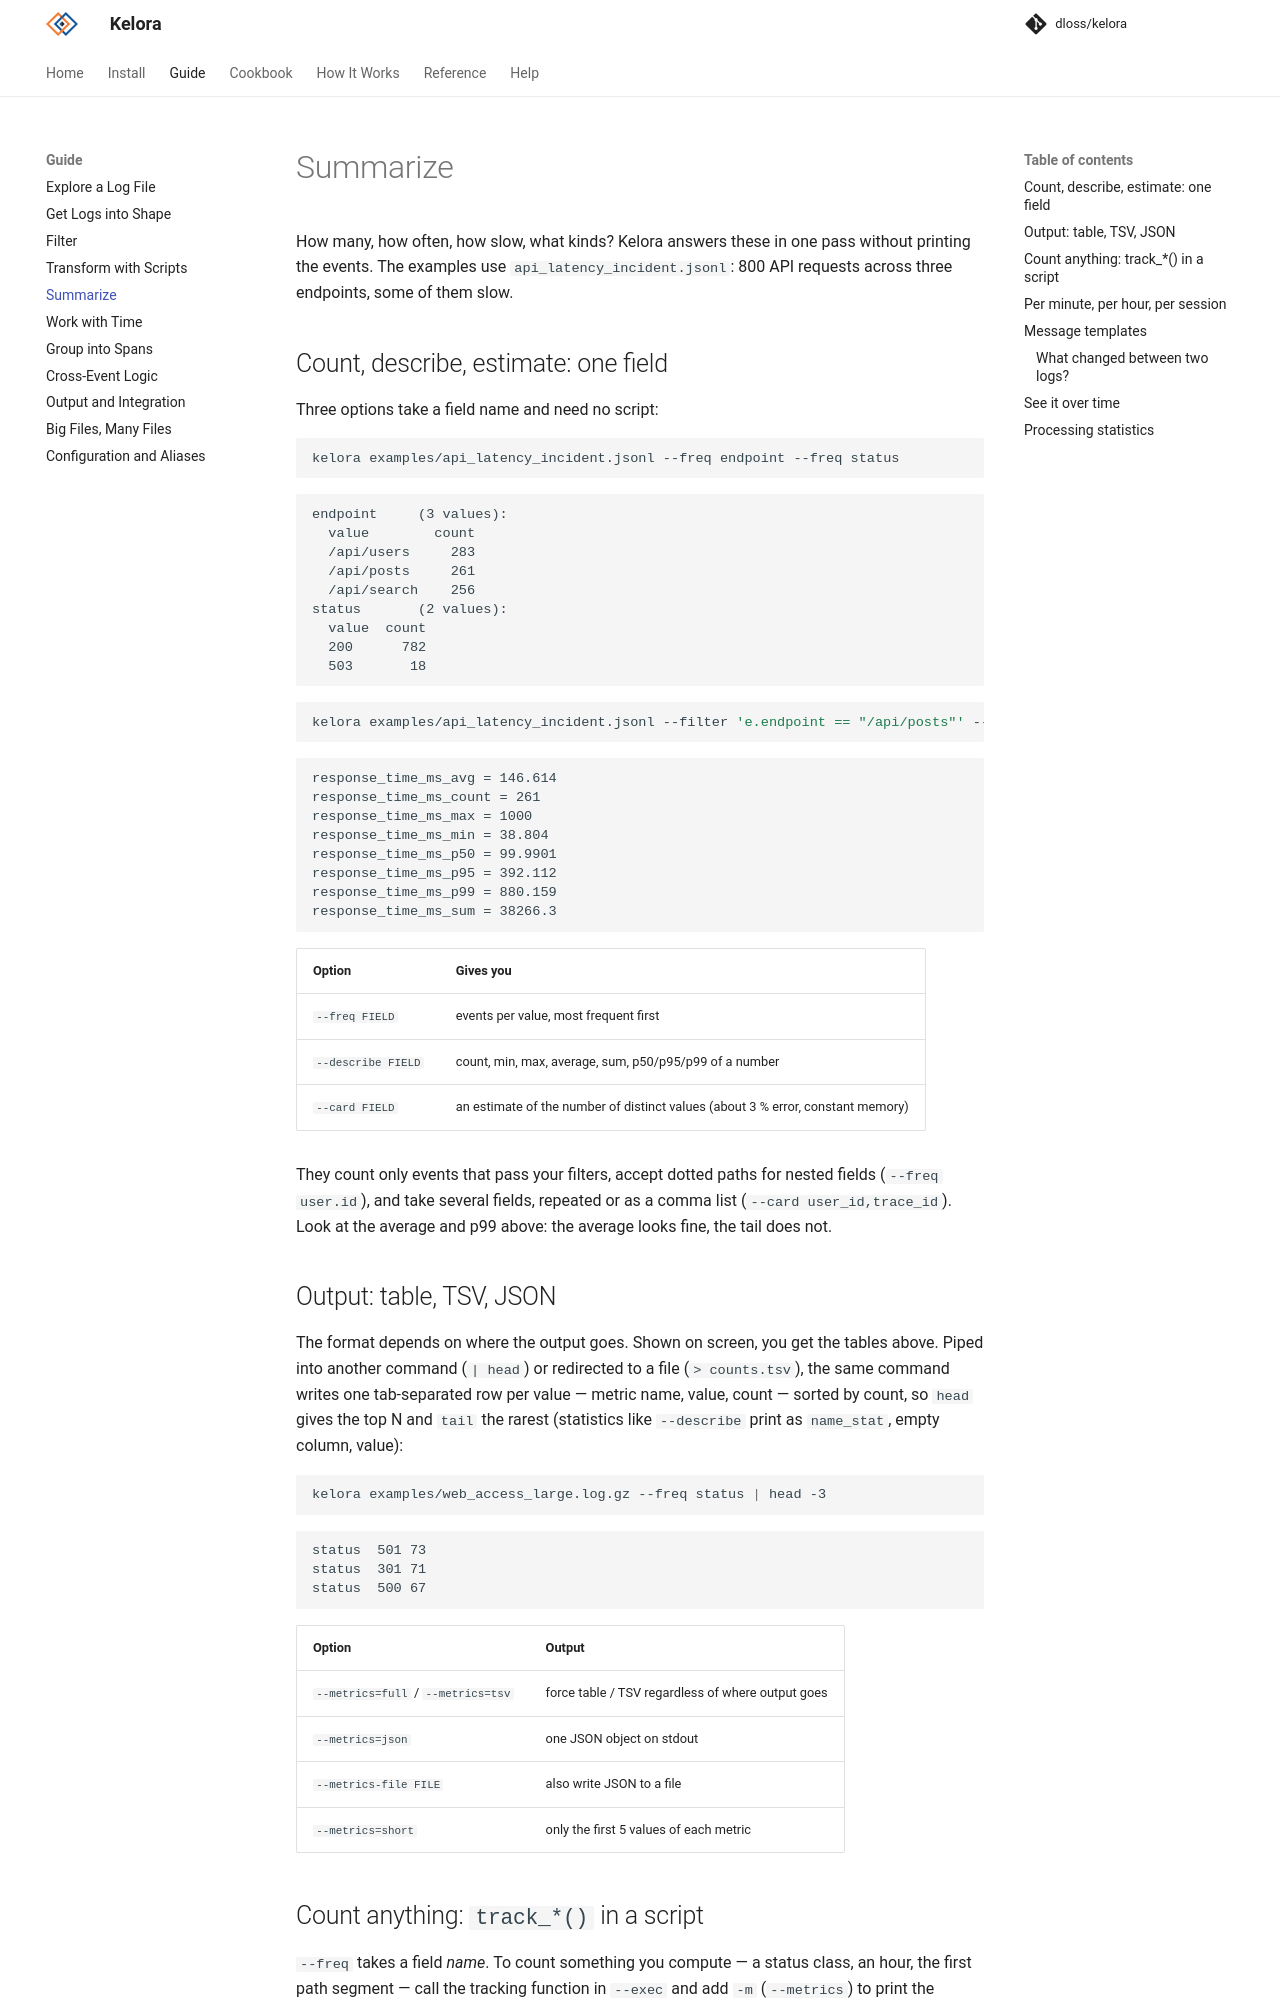

repository: dloss/kelora · page: dev/guide/summarize/index.html · generator: mkdocs

# Summarize

How many, how often, how slow, what kinds? Kelora answers these in one pass
without printing the events. The examples use `api_latency_incident.jsonl`:
800 API requests across three endpoints, some of them slow.

## Count, describe, estimate: one field

Three options take a field name and need no script:

```bash exec="on" source="above" result="ansi"
kelora examples/api_latency_incident.jsonl --freq endpoint --freq status
```

```bash exec="on" source="above" result="ansi"
kelora examples/api_latency_incident.jsonl --filter 'e.endpoint == "/api/posts"' --describe response_time_ms
```

| Option | Gives you |
|---|---|
| `--freq FIELD` | events per value, most frequent first |
| `--describe FIELD` | count, min, max, average, sum, p50/p95/p99 of a number |
| `--card FIELD` | an estimate of the number of distinct values (about 3 % error, constant memory) |

They count only events that pass your filters, accept dotted paths for nested
fields (`--freq user.id`), and take several fields, repeated or as a comma list
(`--card user_id,trace_id`). Look at the average and p99
above: the average looks fine, the tail does not.

## Output: table, TSV, JSON

The format depends on where the output goes. Shown on screen, you get the
tables above. Piped into another command (`| head`) or redirected to a file
(`> counts.tsv`), the same command writes
one tab-separated row per value — metric name, value, count — sorted by count,
so `head` gives the top N and `tail` the rarest (statistics like `--describe`
print as `name_stat`, empty column, value):

```bash exec="on" source="above" result="ansi"
kelora examples/web_access_large.log.gz --freq status | head -3
```

| Option | Output |
|---|---|
| `--metrics=full` / `--metrics=tsv` | force table / TSV regardless of where output goes |
| `--metrics=json` | one JSON object on stdout |
| `--metrics-file FILE` | also write JSON to a file |
| `--metrics=short` | only the first 5 values of each metric |
